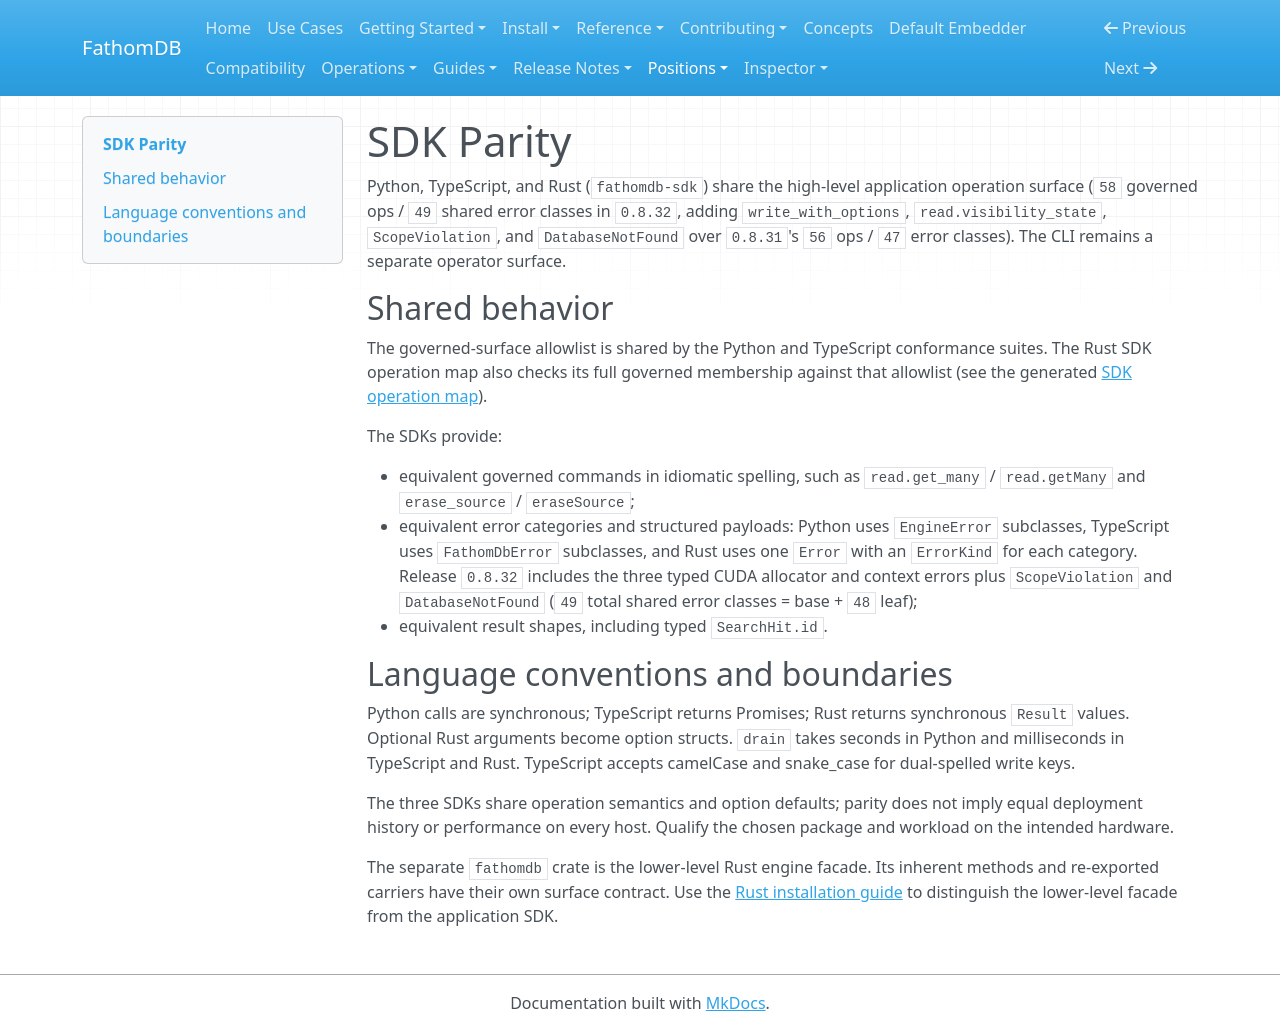

repository: fathomadb/fathomdb · page: positions/sdk-parity/index.html · generator: mkdocs

# SDK Parity

Python, TypeScript, and Rust (`fathomdb-sdk`) share the high-level application
operation surface (`58` governed ops / `49` shared error classes in `0.8.32`,
adding `write_with_options`, `read.visibility_state`, `ScopeViolation`, and
`DatabaseNotFound` over `0.8.31`'s `56` ops / `47` error classes). The CLI
remains a separate operator surface.

## Shared behavior

The governed-surface allowlist is shared by the Python and TypeScript
conformance suites. The Rust SDK operation map also checks its full governed
membership against that allowlist (see the generated
[SDK operation map](../generated/sdk-operation-map.md)).

The SDKs provide:

- equivalent governed commands in idiomatic spelling, such as
  `read.get_many` / `read.getMany` and `erase_source` / `eraseSource`;
- equivalent error categories and structured payloads: Python uses
  `EngineError` subclasses, TypeScript uses `FathomDbError` subclasses, and
  Rust uses one `Error` with an `ErrorKind` for each category. Release `0.8.32`
  includes the three typed CUDA allocator and context errors plus
  `ScopeViolation` and `DatabaseNotFound` (`49` total shared error classes =
  base + `48` leaf);
- equivalent result shapes, including typed `SearchHit.id`.

## Language conventions and boundaries

Python calls are synchronous; TypeScript returns Promises; Rust returns
synchronous `Result` values. Optional Rust arguments become option structs.
`drain` takes seconds in Python and milliseconds in TypeScript and Rust.
TypeScript accepts camelCase and snake_case for dual-spelled write keys.

The three SDKs share operation semantics and option defaults; parity does not
imply equal deployment history or performance on every host. Qualify the
chosen package and workload on the intended hardware.

The separate `fathomdb` crate is the lower-level Rust engine facade. Its
inherent methods and re-exported carriers have their own surface contract.
Use the [Rust installation guide](../install/rust.md) to distinguish the
lower-level facade from the application SDK.
